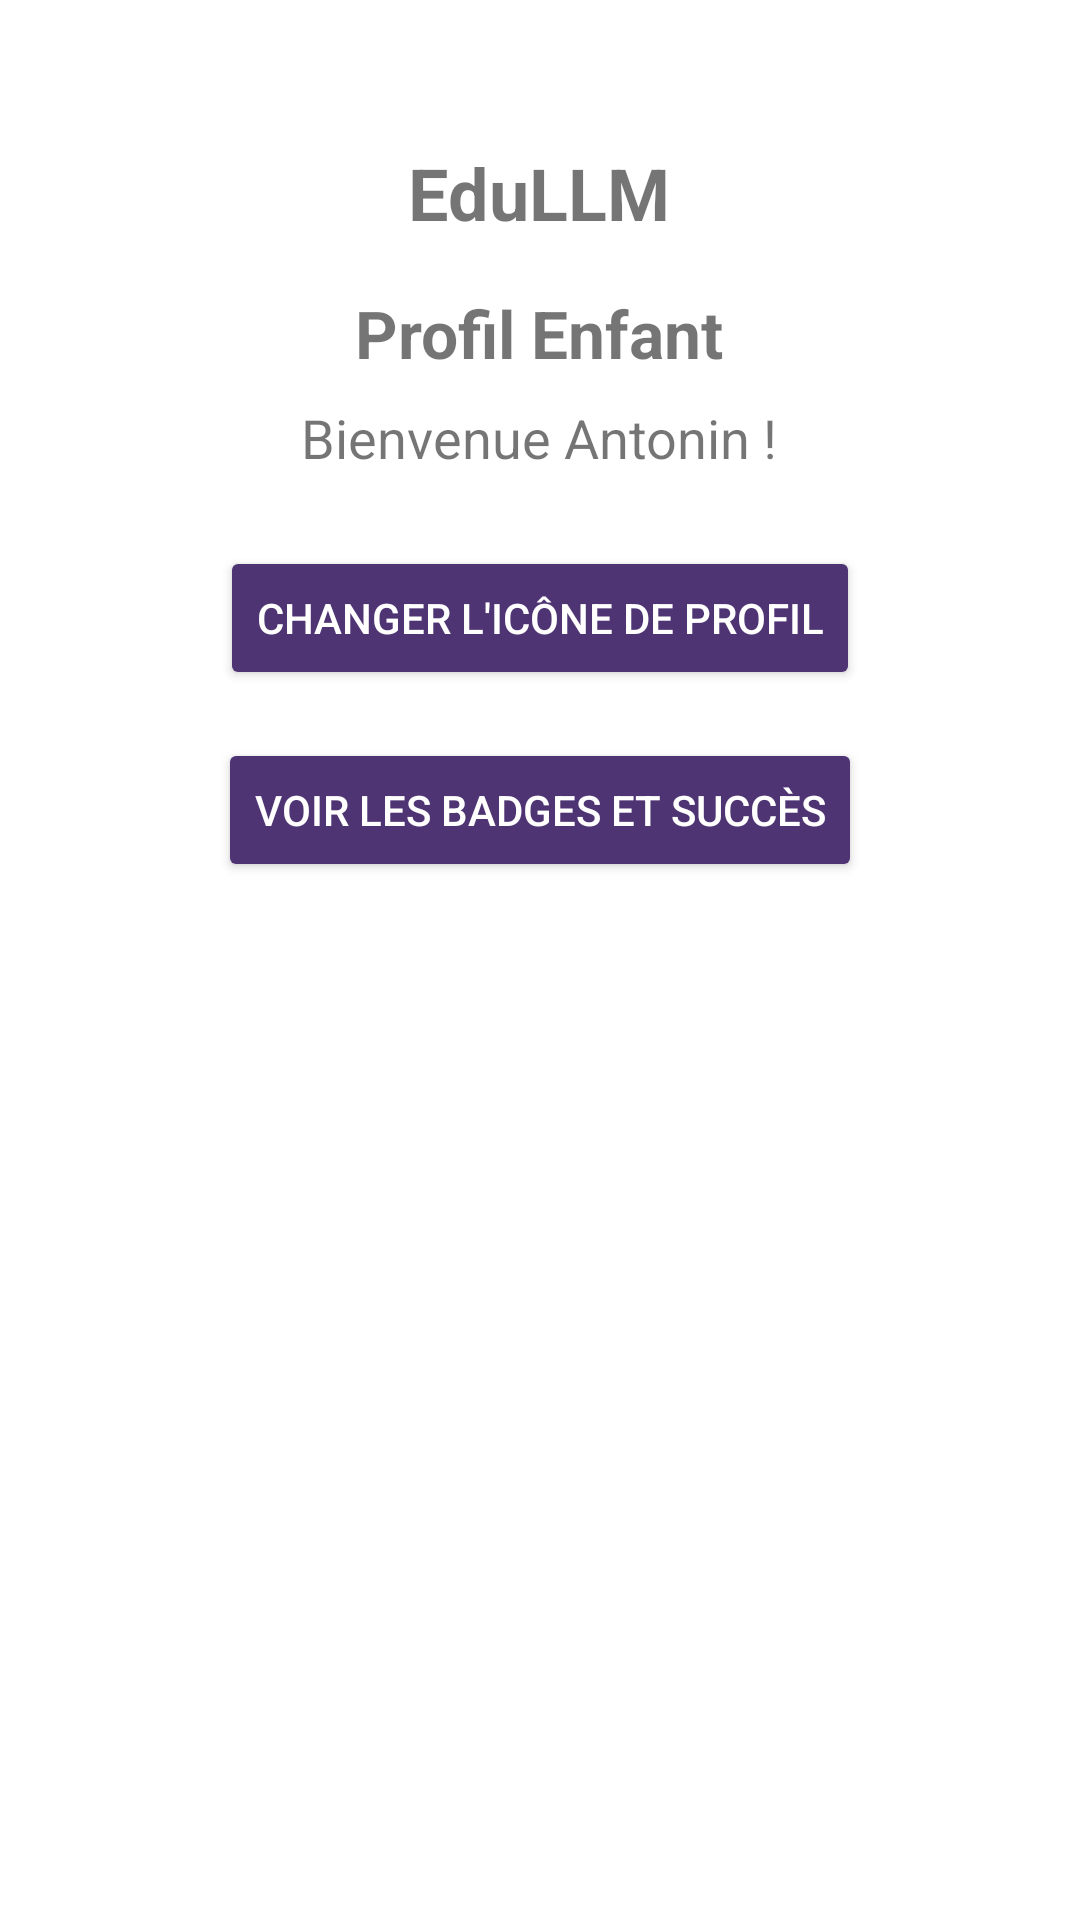

Android layout source for this screen:
<!-- AndroidManifest.xml: application theme Theme.EduLLM -->
<!-- res/layout/fragment_profil_enfant.xml -->
<?xml version="1.0" encoding="utf-8"?>
<LinearLayout xmlns:android="http://schemas.android.com/apk/res/android"
    android:orientation="vertical"
    android:layout_width="match_parent"
    android:layout_height="match_parent"
    android:background="@null"
    android:gravity="center_horizontal"
    android:padding="16dp">

    <TextView
        android:id="@+id/tvAppName"
        android:layout_width="wrap_content"
        android:layout_height="wrap_content"
        android:text="EduLLM"
        android:textSize="24sp"
        android:textStyle="bold"
        android:layout_marginTop="32dp"/>

    <TextView
        android:id="@+id/tvTitle"
        android:layout_width="wrap_content"
        android:layout_height="wrap_content"
        android:text="Profil Enfant"
        android:textSize="22sp"
        android:textStyle="bold"
        android:layout_marginTop="16dp"/>

    <TextView
        android:id="@+id/tvWelcome"
        android:layout_width="wrap_content"
        android:layout_height="wrap_content"
        android:text="Bienvenue Antonin !"
        android:textSize="18sp"
        android:layout_marginTop="8dp"/>

    <Button
        android:id="@+id/btnChangeIcon"
        android:layout_width="wrap_content"
        android:layout_height="wrap_content"
        android:text="Changer l'icône de profil"
        android:backgroundTint="#4E3473"
        android:textColor="#FFFFFF"
        android:layout_marginTop="24dp"
        android:padding="12dp"
        />

    <Button
        android:id="@+id/btnBadges"
        android:layout_width="wrap_content"
        android:layout_height="wrap_content"
        android:text="Voir les badges et succès"
        android:backgroundTint="#4E3473"
        android:textColor="#FFFFFF"
        android:layout_marginTop="16dp"
        android:padding="12dp"
        />

</LinearLayout>
<!-- resources referenced by this layout -->
<resources>
  <style name="Theme.EduLLM" parent="Theme.MaterialComponents.DayNight.NoActionBar">
          
          <item name="colorPrimary">@color/purple_500</item>
          <item name="colorPrimaryVariant">@color/purple_700</item>
          <item name="colorOnPrimary">@color/white</item>
          
          <item name="colorSecondary">@color/teal_200</item>
          <item name="colorSecondaryVariant">@color/teal_700</item>
          <item name="colorOnSecondary">@color/black</item>
          
          <item name="android:statusBarColor">?attr/colorPrimaryVariant</item>
          
      </style>
  <color name="purple_500">#FF6200EE</color>
  <color name="purple_700">#FF3700B3</color>
  <color name="white">#FFFFFFFF</color>
  <color name="teal_200">#FF03DAC5</color>
  <color name="teal_700">#FF018786</color>
  <color name="black">#FF000000</color>
</resources>
